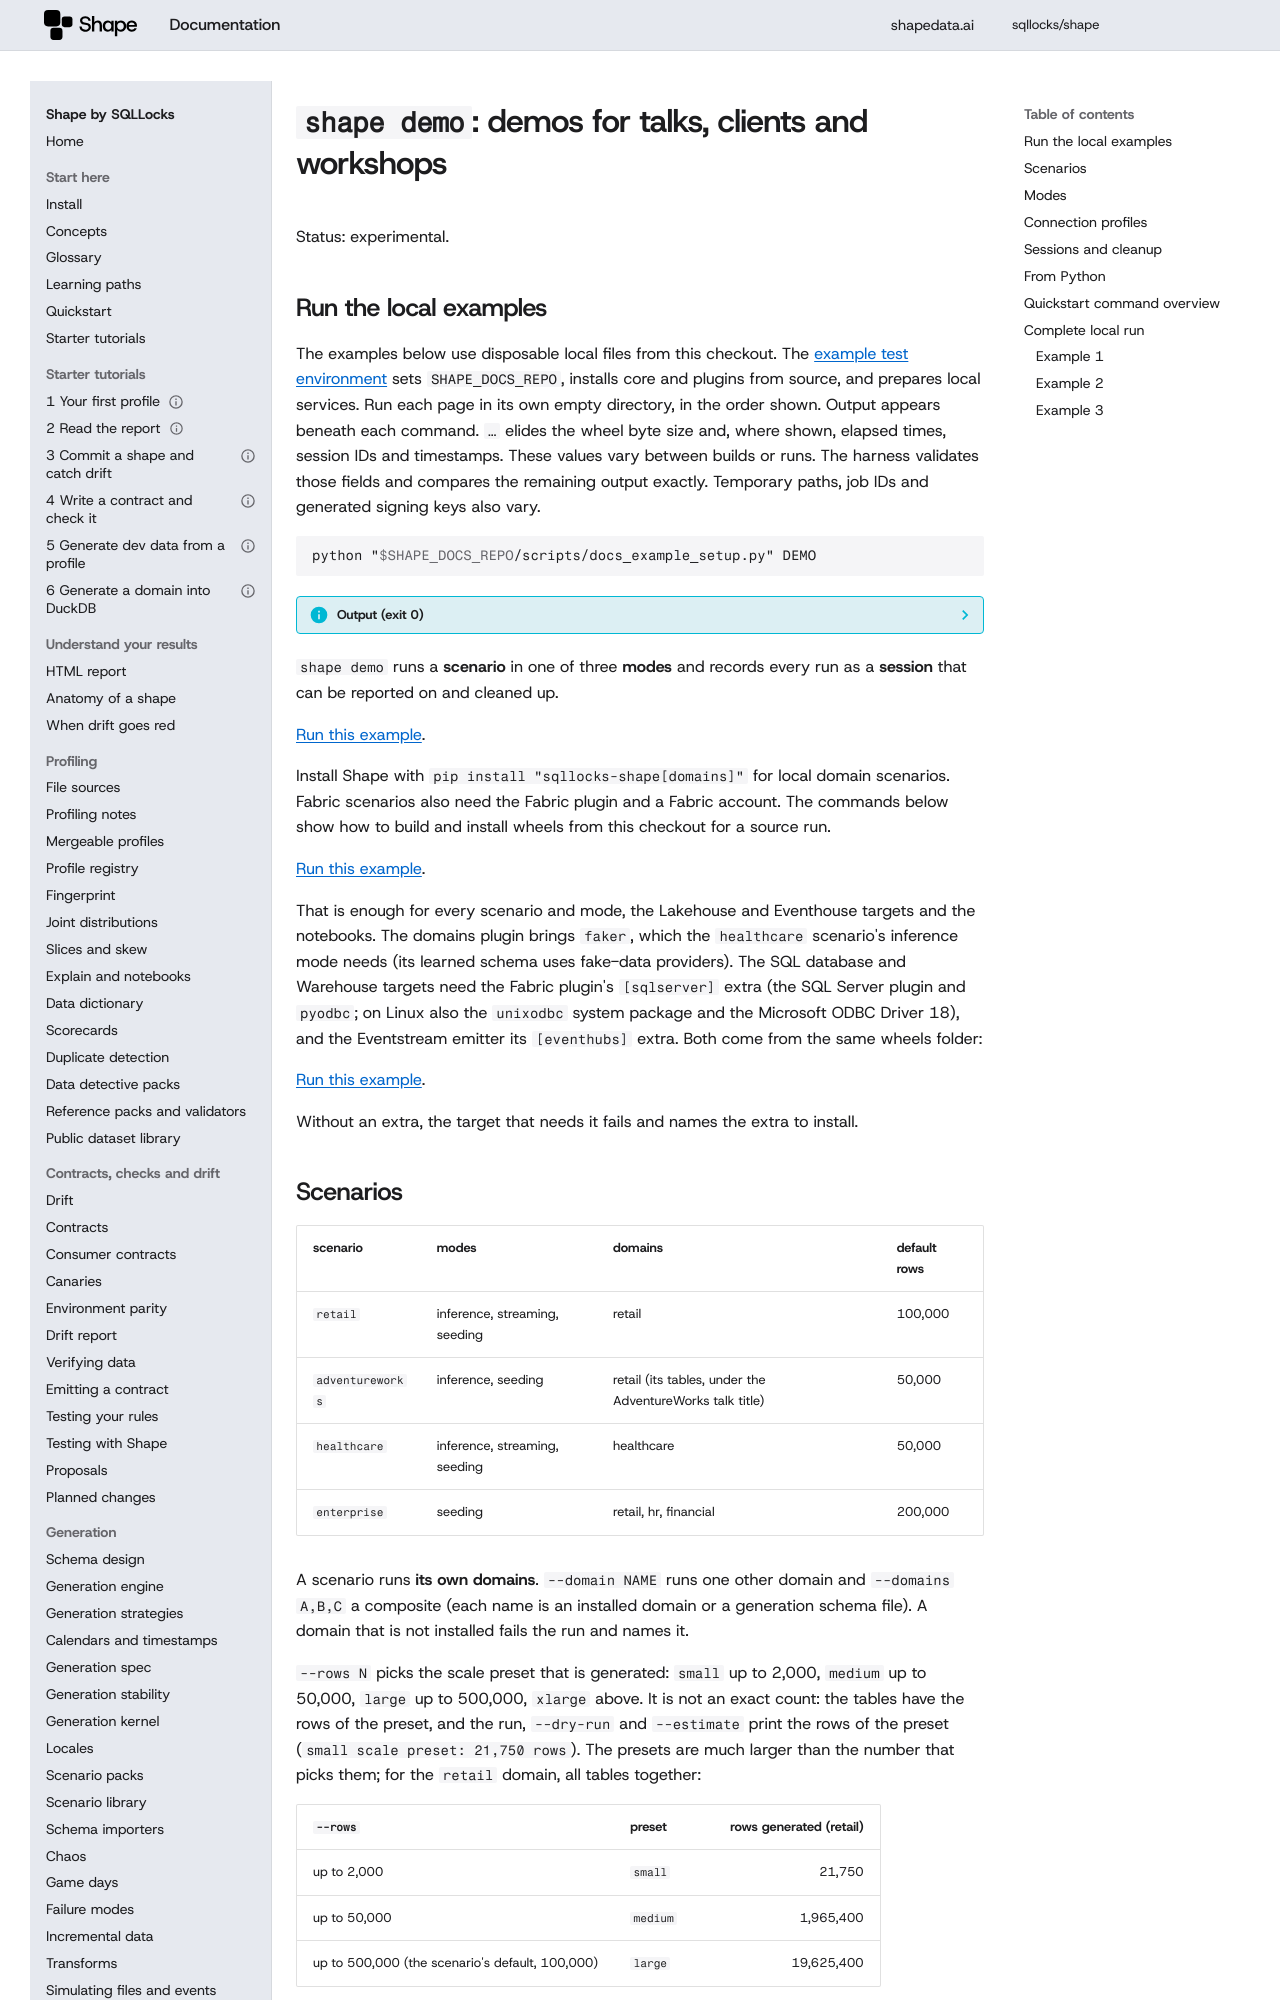

repository: sqllocks/shape · page: v0.9.3/DEMO/index.html · generator: mkdocs

# `shape demo`: demos for talks, clients and workshops

Status: experimental.

## Run the local examples

The examples below use disposable local files from this checkout. The [example test environment](contributing/EXAMPLES.md) sets `SHAPE_DOCS_REPO`, installs core and plugins from source, and prepares local services. Run each page in its own empty directory, in the order shown. Output appears beneath each command. `…` elides the wheel byte size and, where shown, elapsed times, session IDs and timestamps. These values vary between builds or runs. The harness validates those fields and compares the remaining output exactly. Temporary paths, job IDs and generated signing keys also vary.

<!-- example: 999 -->

```bash {.runnable-reference}
python "$SHAPE_DOCS_REPO/scripts/docs_example_setup.py" DEMO
```

??? info "Output (exit 0)"

    ```text {.expected}
    Prepared local fixtures for DEMO
    ```


`shape demo` runs a **scenario** in one of three **modes** and records every run as a **session**
that can be reported on and cleaned up.

[Run this example](#local-example-0).


Install Shape with `pip install "sqllocks-shape[domains]"` for local domain scenarios.
Fabric scenarios also need the Fabric plugin and a Fabric account. The commands below show
how to build and install wheels from this checkout for a source run.

[Run this example](#local-example-1).


That is enough for every scenario and mode, the Lakehouse and Eventhouse targets and the
notebooks. The domains plugin brings `faker`, which the `healthcare` scenario's inference mode
needs (its learned schema uses fake-data providers). The SQL database and Warehouse targets need
the Fabric plugin's `[sqlserver]` extra (the SQL Server plugin and `pyodbc`; on Linux also the
`unixodbc` system package and the Microsoft ODBC Driver 18), and the Eventstream emitter its
`[eventhubs]` extra. Both come from the same wheels folder:

[Run this example](#local-example-2).


Without an extra, the target that needs it fails and names the extra to install.

## Scenarios

| scenario | modes | domains | default rows |
|---|---|---|---|
| `retail` | inference, streaming, seeding | retail | 100,000 |
| `adventureworks` | inference, seeding | retail (its tables, under the AdventureWorks talk title) | 50,000 |
| `healthcare` | inference, streaming, seeding | healthcare | 50,000 |
| `enterprise` | seeding | retail, hr, financial | 200,000 |

A scenario runs **its own domains**. `--domain NAME` runs one other domain and `--domains A,B,C`
a composite (each name is an installed domain or a generation schema file). A domain that is
not installed fails the run and names it.

`--rows N` picks the scale preset that is generated: `small` up to 2,000, `medium` up to 50,000,
`large` up to 500,000, `xlarge` above. It is not an exact count: the tables have the rows of the
preset, and the run, `--dry-run` and `--estimate` print the rows of the preset (`small scale
preset: 21,750 rows`). The presets are much larger than the number that picks them; for the
`retail` domain, all tables together:

| `--rows` | preset | rows generated (retail) |
|---|---|---:|
| up to 2,000 | `small` | 21,750 |
| up to 50,000 | `medium` | 1,965,400 |
| up to 500,000 (the scenario's default, 100,000) | `large` | 19,625,400 |

These are the seeding counts. Inference generates from the schema it learns, whose presets
are smaller (for `retail`, 21,800 rows at `small` and 2,180,000 at `large`); its `--dry-run`
learns that schema to count them. On stage, give `--rows 1000`: the default generates the
`large` preset. Streaming always generates the `small` preset.
